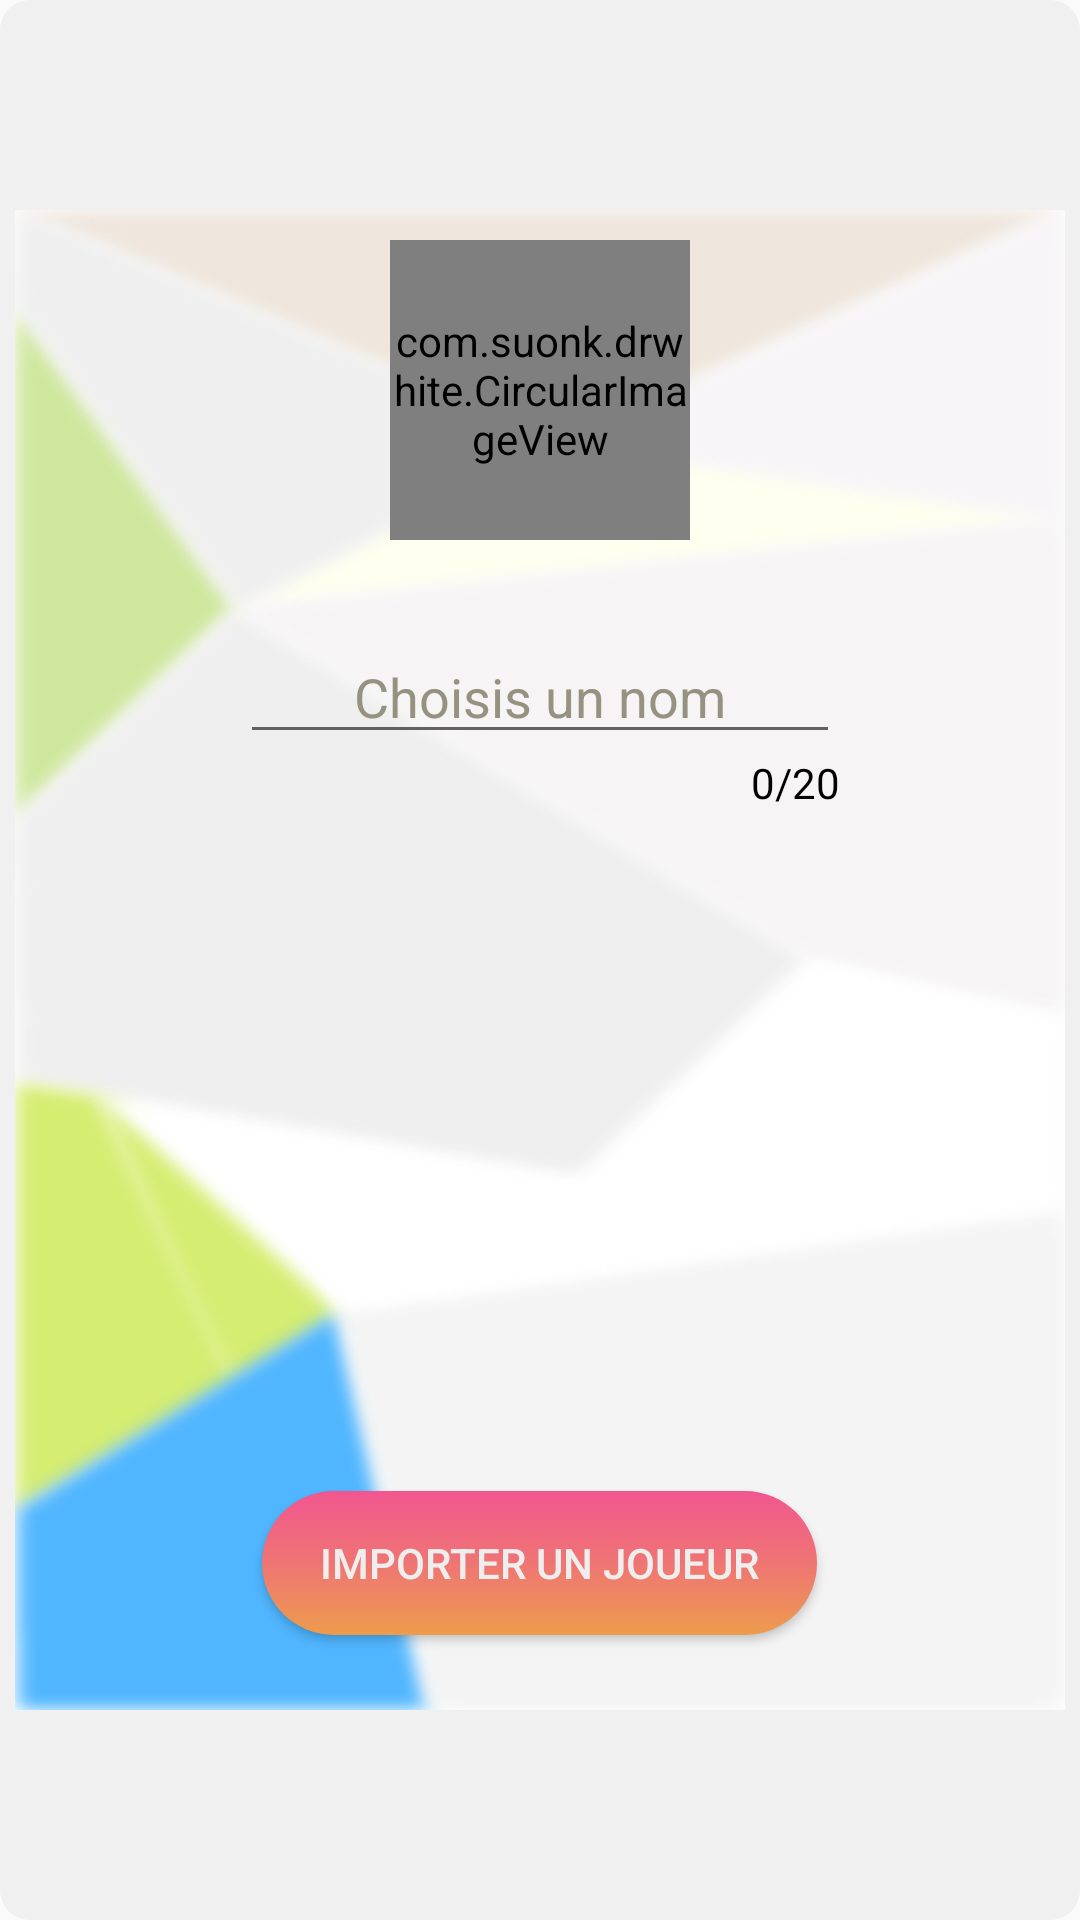

Produce the Android XML layout that renders to this screen, including the resource entries it uses.
<!-- AndroidManifest.xml: application theme Theme.AppCompat.Light.NoActionBar -->
<!-- res/layout/alert_dialog_choose_a_name.xml -->
<?xml version="1.0" encoding="utf-8"?>
<RelativeLayout xmlns:android="http://schemas.android.com/apk/res/android"
    xmlns:app="http://schemas.android.com/apk/res-auto"
    android:layout_width="match_parent"
    android:layout_height="match_parent"
    android:background="@drawable/background_rounded_corners_transparent">

    <RelativeLayout
        android:layout_width="350dp"
        android:layout_height="500dp"
        android:layout_centerInParent="true"
        android:background="@drawable/background_rounded_corners_grey">

        <RelativeLayout
            android:layout_width="350dp"
            android:layout_height="500dp"
            android:layout_centerInParent="true"
            android:background="@drawable/alert_dialog_blur_background">

            <com.suonk.drwhite.CircularImageView
                android:id="@+id/alert_dialog_choose_a_name_image"
                android:layout_width="100dp"
                android:layout_height="100dp"
                android:layout_centerHorizontal="true"
                android:layout_marginTop="10dp"
                android:clickable="true"
                android:focusable="true"
                app:srcCompat="@drawable/ic_user" />

            <RelativeLayout
                android:id="@+id/alert_dialog_choose_a_name_edit_text_layout"
                android:layout_width="200dp"
                android:layout_height="wrap_content"
                android:layout_below="@+id/alert_dialog_choose_a_name_image"
                android:layout_centerHorizontal="true"
                android:layout_marginTop="30dp">

                <androidx.appcompat.widget.AppCompatEditText
                    android:id="@+id/alert_dialog_choose_a_name_edit_text"
                    android:layout_width="200dp"
                    android:layout_height="wrap_content"
                    android:layout_centerHorizontal="true"
                    android:gravity="center"
                    android:hint="Choisis un nom"
                    android:inputType="textPersonName"
                    android:maxLength="20"
                    android:textColor="#000"
                    android:textColorHint="#959380"
                    android:textSize="18sp"
                    android:textStyle="normal" />

                <TextView
                    android:id="@+id/alert_dialog_choose_a_name_limit_char"
                    android:layout_width="wrap_content"
                    android:layout_height="wrap_content"
                    android:layout_below="@+id/alert_dialog_choose_a_name_edit_text"
                    android:layout_alignParentEnd="true"
                    android:text="0/20"
                    android:textColor="#000000"
                    android:textSize="14sp" />
            </RelativeLayout>

            <androidx.appcompat.widget.AppCompatButton
                android:id="@+id/alert_dialog_choose_a_name_import"
                android:layout_width="185dp"
                android:layout_height="wrap_content"
                android:layout_alignParentBottom="true"
                android:layout_centerHorizontal="true"
                android:layout_marginBottom="25dp"
                android:background="@drawable/rounded_button_background_orange"
                android:text="Importer un joueur"
                android:textColor="#EEE" />

            <androidx.appcompat.widget.AppCompatButton
                android:id="@+id/alert_dialog_choose_a_name_done"
                android:layout_width="185dp"
                android:layout_height="wrap_content"
                android:layout_alignParentBottom="true"
                android:layout_centerHorizontal="true"
                android:layout_marginBottom="25dp"
                android:background="@drawable/rounded_button_background_cyan"
                android:text="Lis mon mot secret"
                android:textColor="#EEE"
                android:visibility="invisible" />

        </RelativeLayout>
    </RelativeLayout>
</RelativeLayout>
<!-- resources referenced by this layout -->
<resources>
  <!-- drawable alert_dialog_blur_background: jpg bitmap (drawable-v24, 143919 bytes) -->
  <!-- drawable background_rounded_corners_grey (drawable) -->
  <?xml version="1.0" encoding="UTF-8"?>
  <shape xmlns:android="http://schemas.android.com/apk/res/android">
      <solid android:color="#DDDDDD"/>
      <stroke android:width="2dp" android:color="#EEEEEE" />
      <corners android:radius="15dp"/>
      <padding android:left="0dp" android:top="0dp" android:right="0dp" android:bottom="0dp" />
  </shape>
  <!-- drawable background_rounded_corners_transparent (drawable) -->
  <?xml version="1.0" encoding="UTF-8"?>
  <shape xmlns:android="http://schemas.android.com/apk/res/android">
      <solid android:color="#CCEEEEEE"/>
  
      <corners android:radius="10dp"/>
      <padding android:left="0dp" android:top="0dp" android:right="0dp" android:bottom="0dp" />
  </shape>
  <!-- drawable rounded_button_background_cyan (drawable) -->
  <?xml version="1.0" encoding="utf-8" ?>
  <selector xmlns:android="http://schemas.android.com/apk/res/android">
      
      <item android:drawable="@drawable/rounded_button_focused_cyan" android:state_focused="true" android:state_pressed="false" android:state_selected="false" />
      <item android:drawable="@drawable/rounded_button_focused_cyan" android:state_focused="true" android:state_pressed="false" android:state_selected="true" />
      
      <item android:drawable="@drawable/rounded_button_pressed_cyan" android:state_pressed="true" />
      <item android:drawable="@drawable/rounded_button_color_cyan" />
  </selector>
  <!-- drawable rounded_button_background_orange (drawable) -->
  <?xml version="1.0" encoding="utf-8" ?>
  <selector xmlns:android="http://schemas.android.com/apk/res/android">
      
      <item android:drawable="@drawable/rounded_button_color_orange" android:state_focused="true" android:state_pressed="false" android:state_selected="false" />
      <item android:drawable="@drawable/rounded_button_color_orange" android:state_focused="true" android:state_pressed="false" android:state_selected="true" />
      
      <item android:drawable="@drawable/rounded_button_pressed_orange" android:state_pressed="true" />
      <item android:drawable="@drawable/rounded_button_color_orange" />
  </selector>
  <!-- drawable rounded_button_focused_cyan (drawable) -->
  <shape xmlns:android="http://schemas.android.com/apk/res/android"
      android:shape="rectangle">
  
  
  
      <corners android:radius="50dp" />
      <gradient
          android:angle="90"
          android:centerColor="#21e09b"
          android:endColor="#3ddc75"
          android:startColor="#0de3b8" />
  </shape>
  <!-- drawable rounded_button_pressed_cyan (drawable) -->
  <shape xmlns:android="http://schemas.android.com/apk/res/android"
      android:shape="rectangle">
  
  
  
      <corners android:radius="50dp" />
      <gradient
          android:angle="90"
          android:centerColor="#39e9ae"
          android:endColor="#4ef58f"
          android:startColor="#22ecca" />
  </shape>
  <!-- drawable rounded_button_color_orange (drawable) -->
  <shape xmlns:android="http://schemas.android.com/apk/res/android"
      android:shape="rectangle">
  
  
  
      <corners android:radius="50dp" />
      <gradient
          android:angle="90"
          android:centerColor="#ef7574"
          android:endColor="#f1568f"
          android:startColor="#ed9c4d" />
  </shape>
  <!-- drawable rounded_button_pressed_orange (drawable) -->
  <shape xmlns:android="http://schemas.android.com/apk/res/android"
      android:shape="rectangle">
  
  
  
      <corners android:radius="50dp" />
      <gradient
          android:angle="90"
          android:centerColor="#f57d7d"
          android:endColor="#fa649b"
          android:startColor="#faaa5a" />
  </shape>
</resources>
